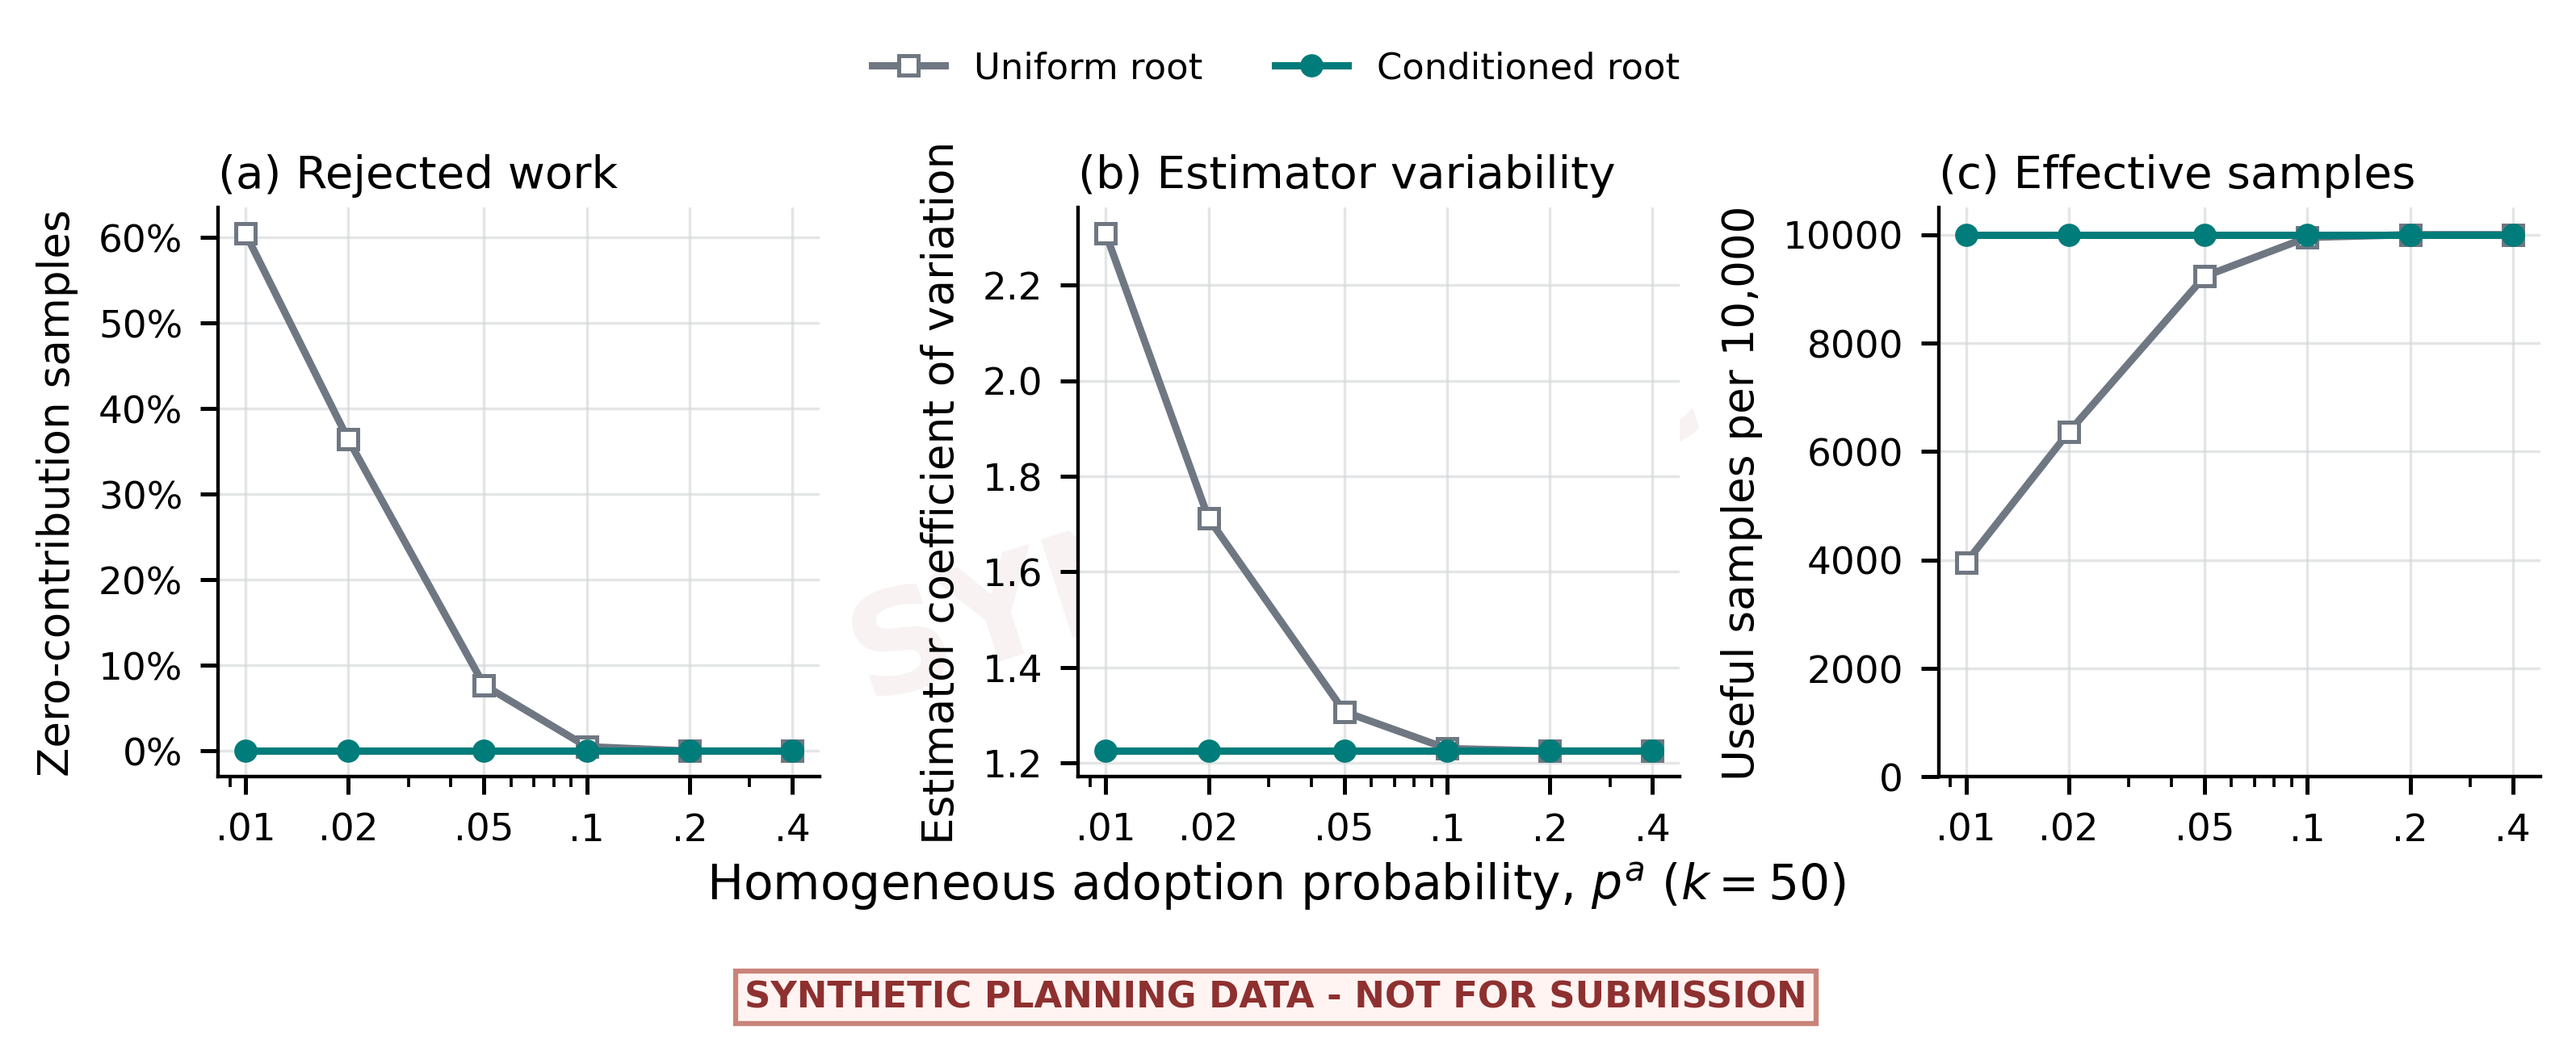

Generate this figure with Python:
"""Synthetic planning layout for the conditioned-root sampler ablation."""

from __future__ import annotations

import csv
from pathlib import Path

import matplotlib.pyplot as plt
from matplotlib.ticker import PercentFormatter

from _plot_style import METHOD_COLORS, METHOD_MARKERS, add_synthetic_notice, apply_style, save_outputs


DATA_FILE = Path(__file__).resolve().parents[1] / "data" / "synthetic_importance_sampling.csv"
SAMPLERS = ["Uniform root", "Conditioned root"]


def load_rows() -> list[dict[str, object]]:
    rows: list[dict[str, object]] = []
    with DATA_FILE.open(newline="", encoding="ascii") as handle:
        for row in csv.DictReader(handle):
            rows.append(
                {
                    "p_a": float(row["p_a"]),
                    "sampler": row["sampler"],
                    "zero": float(row["zero_fraction"]),
                    "cv": float(row["coefficient_of_variation"]),
                    "useful": float(row["useful_samples_per_10000"]),
                }
            )
    return rows


def main() -> None:
    apply_style()
    rows = load_rows()
    fig, axes = plt.subplots(1, 3, figsize=(7.1, 2.75))
    fields = [
        ("zero", "Zero-contribution samples", "(a) Rejected work"),
        ("cv", "Estimator coefficient of variation", "(b) Estimator variability"),
        ("useful", "Useful samples per 10,000", "(c) Effective samples"),
    ]

    for ax, (field, ylabel, title) in zip(axes, fields):
        for sampler in SAMPLERS:
            selected = sorted(
                (row for row in rows if row["sampler"] == sampler),
                key=lambda row: row["p_a"],
            )
            ax.plot(
                [row["p_a"] for row in selected],
                [row[field] for row in selected],
                color=METHOD_COLORS[sampler],
                marker=METHOD_MARKERS[sampler],
                markerfacecolor="white" if sampler == "Uniform root" else METHOD_COLORS[sampler],
                markeredgewidth=0.8,
                label=sampler,
            )
        ax.set_xscale("log")
        ax.set_ylabel(ylabel)
        ax.set_title(title, loc="left", pad=4)
        ax.set_xticks([0.01, 0.02, 0.05, 0.1, 0.2, 0.4])
        ax.set_xticklabels([".01", ".02", ".05", ".1", ".2", ".4"])

    axes[0].yaxis.set_major_formatter(PercentFormatter(1.0))
    axes[2].set_ylim(0, 10500)
    handles, labels = axes[0].get_legend_handles_labels()
    fig.legend(handles, labels, loc="upper center", ncol=2, frameon=False, bbox_to_anchor=(0.5, 1.01))
    fig.supxlabel("Homogeneous adoption probability, $p^a$ ($k=50$)", x=0.5, y=0.115)
    fig.subplots_adjust(top=0.82, bottom=0.25, left=0.09, right=0.99, wspace=0.43)
    add_synthetic_notice(fig)
    save_outputs(fig, __file__)


if __name__ == "__main__":
    main()
